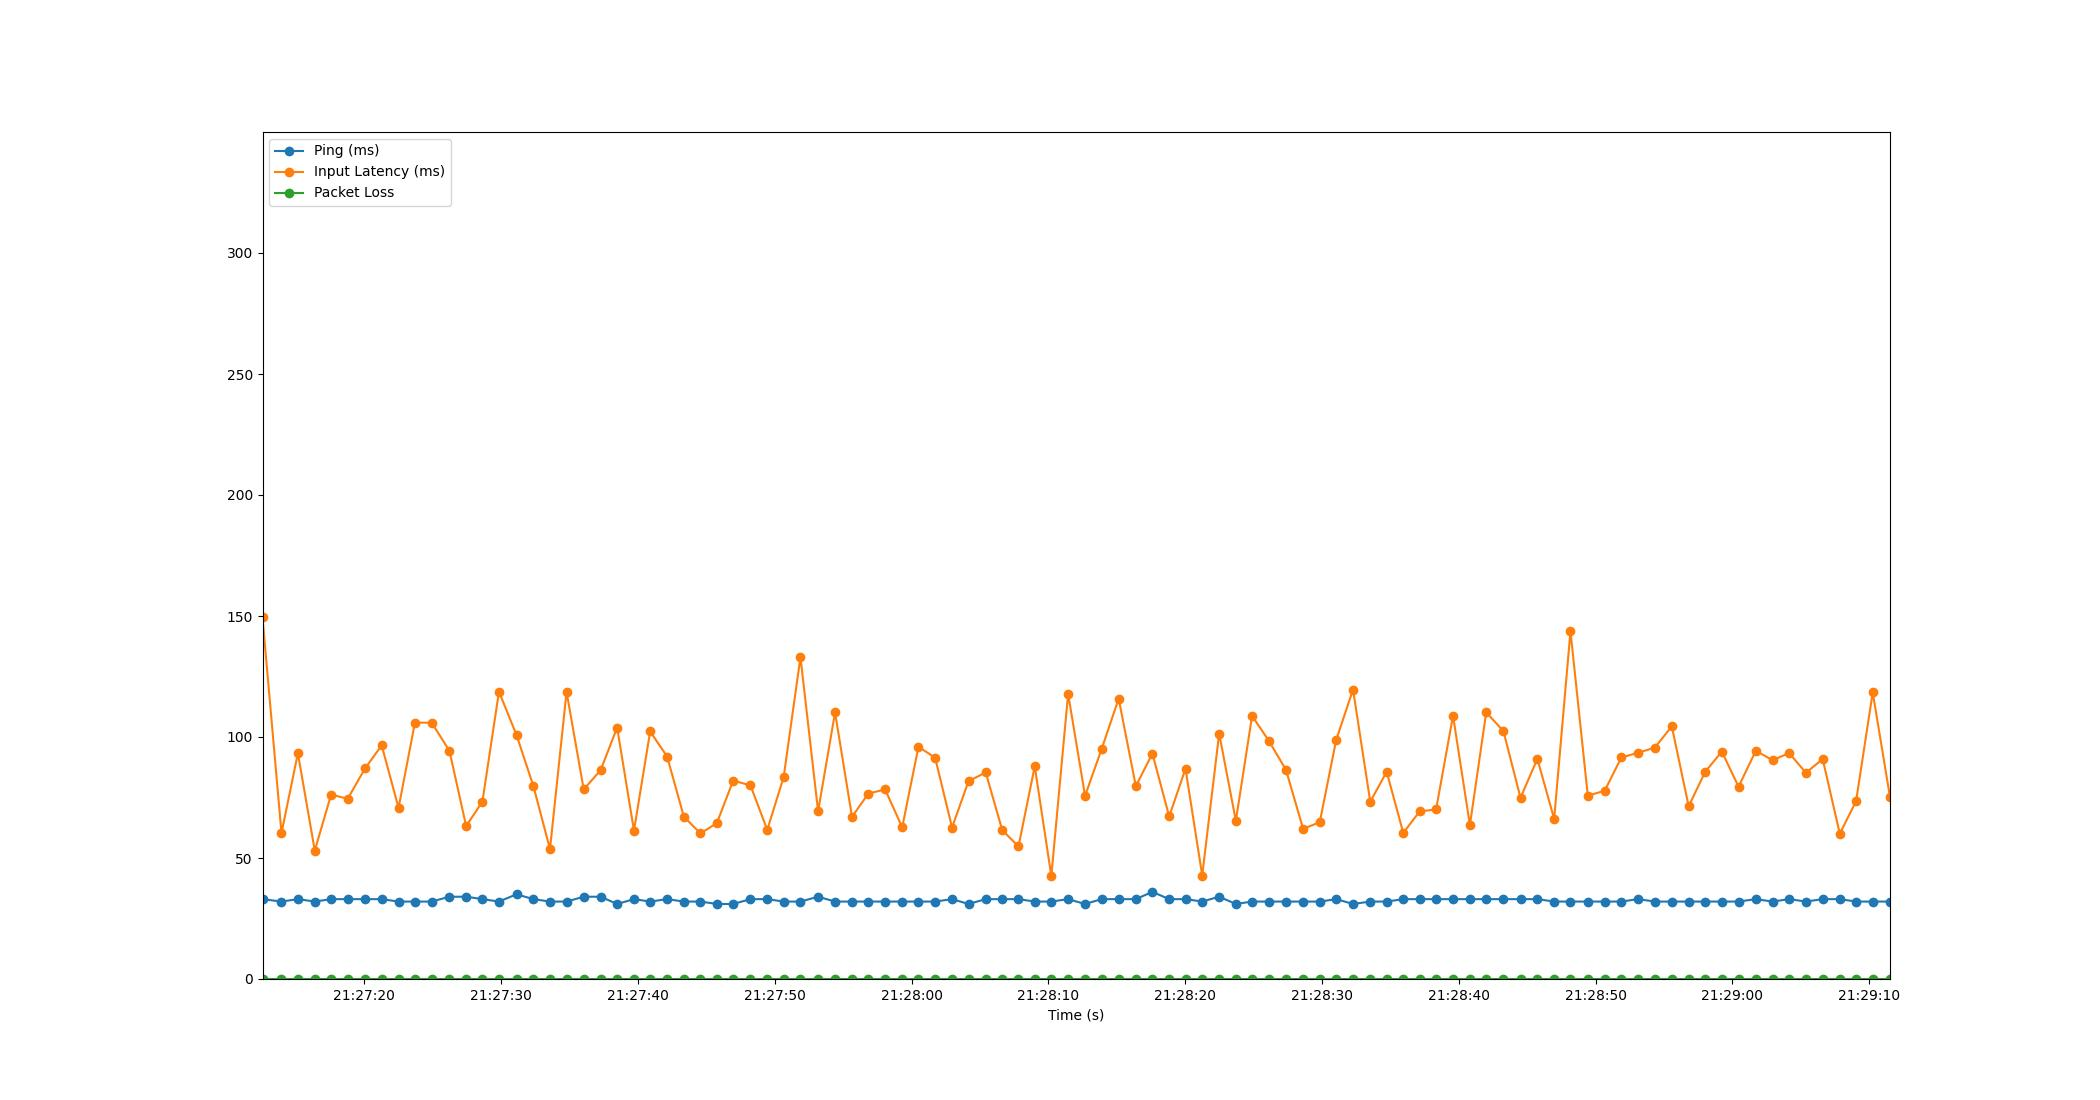

Data behind this chart, as committed beside it:
Time, Timestamp, Ping, Packet Loss, Input Latency
2.6226043701171875e-06, 2023-07-10 21:27:12.552656, 33, 0, 149.4
1.388, 2023-07-10 21:27:13.940202, 32, 0, 60.29
2.587, 2023-07-10 21:27:15.139391, 33, 0, 93.28
3.822, 2023-07-10 21:27:16.374290, 32, 0, 53.05
5.015, 2023-07-10 21:27:17.567606, 33, 0, 76.21
6.226, 2023-07-10 21:27:18.778315, 33, 0, 74.47
7.499, 2023-07-10 21:27:20.051686, 33, 0, 87.03
8.711, 2023-07-10 21:27:21.263727, 33, 0, 96.55
9.945, 2023-07-10 21:27:22.497521, 32, 0, 70.7
11.14, 2023-07-10 21:27:23.694402, 32, 0, 105.9
12.37, 2023-07-10 21:27:24.922798, 32, 0, 105.9
13.66, 2023-07-10 21:27:26.216205, 34, 0, 94.29
14.89, 2023-07-10 21:27:27.438375, 34, 0, 63.2
16.08, 2023-07-10 21:27:28.627792, 33, 0, 73.31
17.29, 2023-07-10 21:27:29.837842, 32, 0, 118.7
18.57, 2023-07-10 21:27:31.121300, 35, 0, 100.8
19.8, 2023-07-10 21:27:32.355138, 33, 0, 79.69
21.01, 2023-07-10 21:27:33.566376, 32, 0, 53.68
22.23, 2023-07-10 21:27:34.778234, 32, 0, 118.7
23.48, 2023-07-10 21:27:36.030244, 34, 0, 78.35
24.71, 2023-07-10 21:27:37.265292, 34, 0, 86.27
25.92, 2023-07-10 21:27:38.475611, 31, 0, 103.9
27.15, 2023-07-10 21:27:39.705383, 33, 0, 61.32
28.34, 2023-07-10 21:27:40.888227, 32, 0, 102.3
29.58, 2023-07-10 21:27:42.128230, 33, 0, 91.91
30.8, 2023-07-10 21:27:43.349488, 32, 0, 67.12
32.01, 2023-07-10 21:27:44.564285, 32, 0, 60.14
33.21, 2023-07-10 21:27:45.762996, 31, 0, 64.42
34.4, 2023-07-10 21:27:46.955778, 31, 0, 81.99
35.67, 2023-07-10 21:27:48.220389, 33, 0, 80.01
36.9, 2023-07-10 21:27:49.448656, 33, 0, 61.63
38.1, 2023-07-10 21:27:50.647716, 32, 0, 83.48
39.32, 2023-07-10 21:27:51.874904, 32, 0, 133
40.61, 2023-07-10 21:27:53.164237, 34, 0, 69.28
41.85, 2023-07-10 21:27:54.403179, 32, 0, 110.2
43.09, 2023-07-10 21:27:55.641690, 32, 0, 67.01
44.29, 2023-07-10 21:27:56.839822, 32, 0, 76.64
45.51, 2023-07-10 21:27:58.062633, 32, 0, 78.34
46.76, 2023-07-10 21:27:59.312242, 32, 0, 62.7
47.95, 2023-07-10 21:28:00.500064, 32, 0, 95.95
49.17, 2023-07-10 21:28:01.720270, 32, 0, 91.43
50.4, 2023-07-10 21:28:02.955836, 33, 0, 62.56
51.61, 2023-07-10 21:28:04.158333, 31, 0, 81.77
52.86, 2023-07-10 21:28:05.416097, 33, 0, 85.34
54.07, 2023-07-10 21:28:06.622500, 33, 0, 61.54
55.26, 2023-07-10 21:28:07.810526, 33, 0, 54.75
56.45, 2023-07-10 21:28:08.999182, 32, 0, 87.86
57.66, 2023-07-10 21:28:10.211529, 32, 0, 42.57
58.89, 2023-07-10 21:28:11.439215, 33, 0, 117.8
60.13, 2023-07-10 21:28:12.678514, 31, 0, 75.71
61.34, 2023-07-10 21:28:13.888253, 33, 0, 95
62.58, 2023-07-10 21:28:15.134634, 33, 0, 115.8
63.84, 2023-07-10 21:28:16.387828, 33, 0, 79.68
65.05, 2023-07-10 21:28:17.598724, 36, 0, 93.17
66.28, 2023-07-10 21:28:18.828245, 33, 0, 67.17
67.47, 2023-07-10 21:28:20.019419, 33, 0, 86.91
68.69, 2023-07-10 21:28:21.240239, 32, 0, 42.76
69.93, 2023-07-10 21:28:22.480234, 34, 0, 101.4
71.15, 2023-07-10 21:28:23.700199, 31, 0, 65.37
72.33, 2023-07-10 21:28:24.887130, 32, 0, 108.7
... 38 more rows
